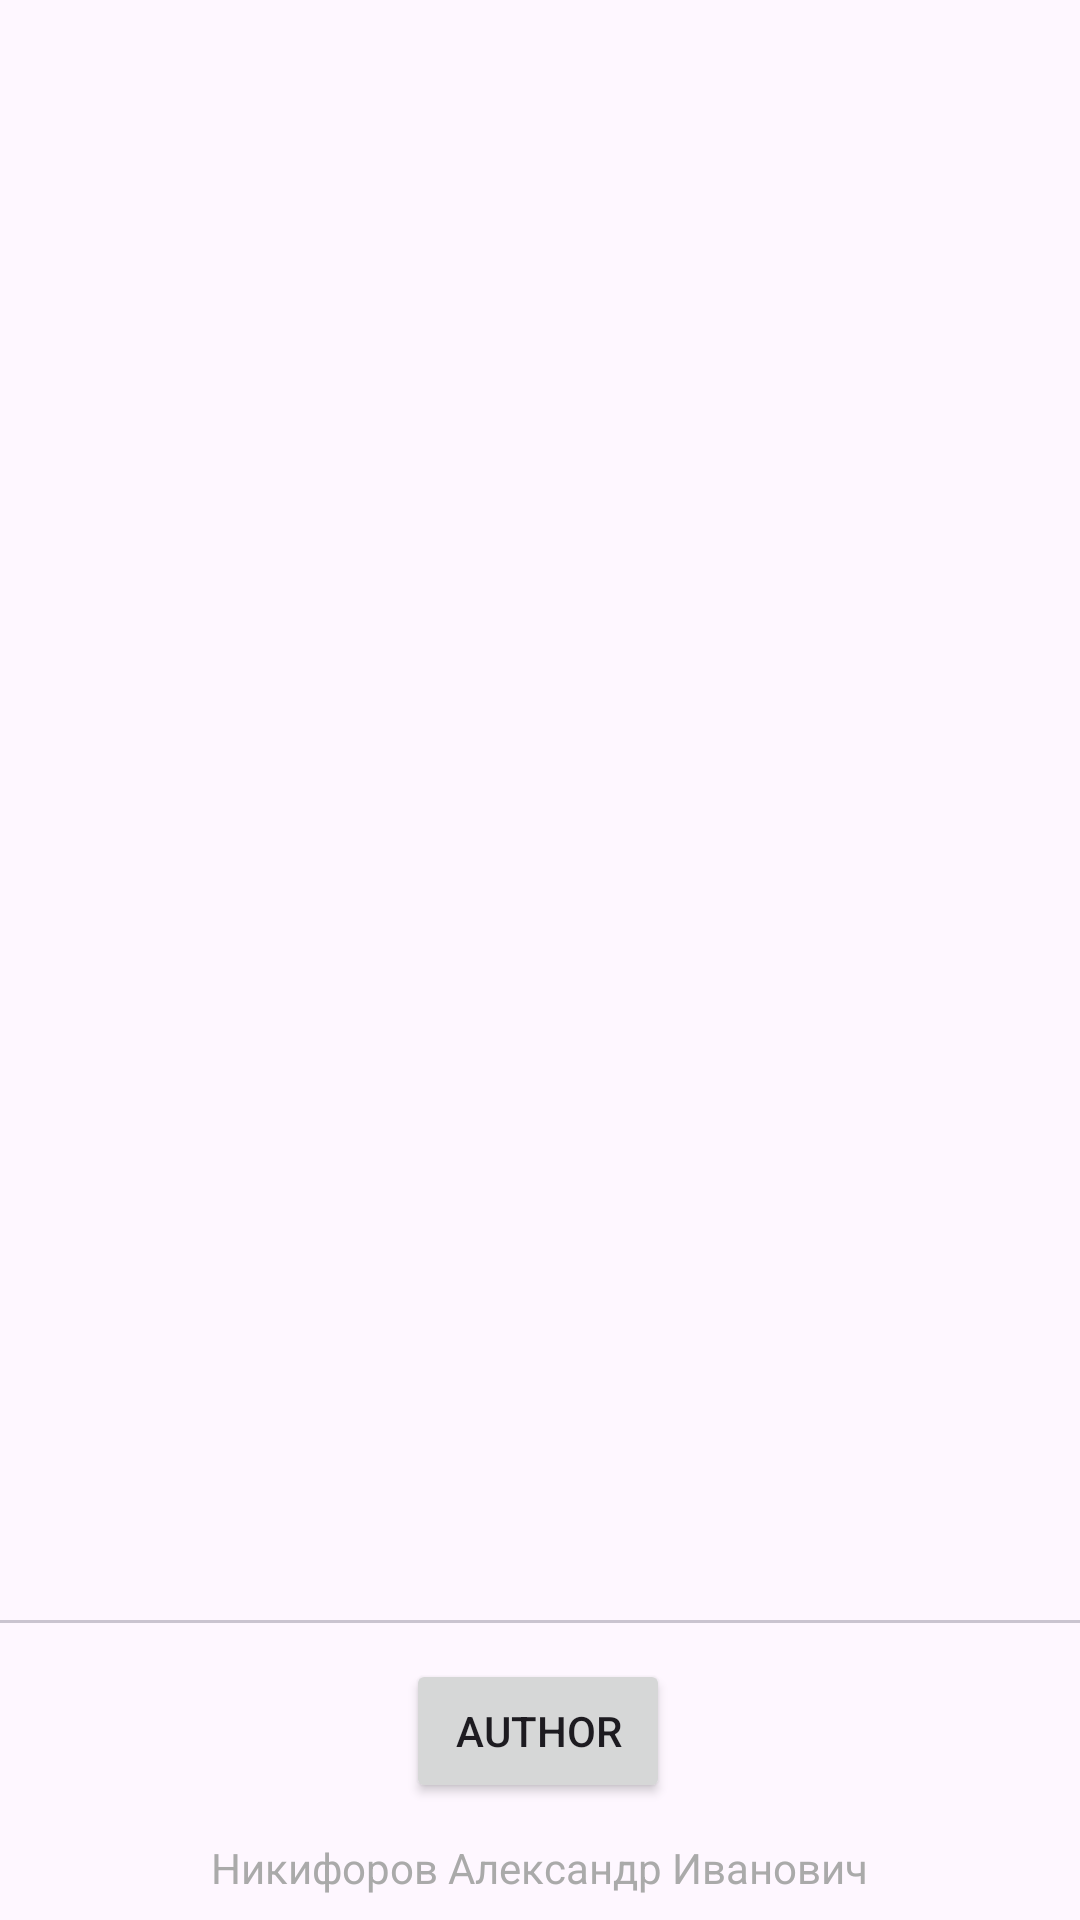

Layout XML and referenced resources for this Android screen:
<!-- AndroidManifest.xml: application theme Theme.MpisLab07 -->
<!-- res/layout/activity_main.xml -->
<?xml version="1.0" encoding="utf-8"?>
<androidx.constraintlayout.widget.ConstraintLayout xmlns:android="http://schemas.android.com/apk/res/android"
    xmlns:app="http://schemas.android.com/apk/res-auto"
    xmlns:tools="http://schemas.android.com/tools"
    android:id="@+id/main"
    android:layout_width="match_parent"
    android:layout_height="match_parent"
    tools:context=".MainActivity">







































    <com.google.android.material.tabs.TabLayout
        android:id="@+id/tabLayout"
        android:layout_width="match_parent"
        android:layout_height="48dp"
        android:layout_marginBottom="12dp"
        android:contentDescription="123"
        app:layout_constraintBottom_toTopOf="@+id/authorBtn"
        app:layout_constraintEnd_toEndOf="parent"
        app:layout_constraintHorizontal_bias="0.0"
        app:layout_constraintStart_toStartOf="parent">

    </com.google.android.material.tabs.TabLayout>

    <androidx.viewpager.widget.ViewPager
        android:id="@+id/viewPager"
        android:layout_width="match_parent"
        android:layout_height="0dp"
        android:contentDescription="123"
        app:layout_constraintBottom_toTopOf="@+id/tabLayout"
        app:layout_constraintEnd_toEndOf="parent"
        app:layout_constraintStart_toStartOf="parent"
        app:layout_constraintTop_toTopOf="parent" />


    <Button
        android:id="@+id/authorBtn"
        android:layout_width="wrap_content"
        android:layout_height="wrap_content"
        android:layout_marginBottom="12dp"
        android:text="@string/authorBtn"
        app:layout_constraintBottom_toTopOf="@+id/textView"
        app:layout_constraintEnd_toEndOf="parent"
        app:layout_constraintHorizontal_bias="0.498"
        app:layout_constraintStart_toStartOf="parent" />

    <TextView
        android:id="@+id/textView"
        android:layout_width="wrap_content"
        android:layout_height="wrap_content"
        android:layout_marginBottom="8dp"
        android:rotation="0"
        android:text="@string/author"
        android:textColor="@android:color/darker_gray"
        app:layout_constraintBottom_toBottomOf="parent"
        app:layout_constraintEnd_toEndOf="parent"
        app:layout_constraintStart_toStartOf="parent" />

</androidx.constraintlayout.widget.ConstraintLayout>
<!-- resources referenced by this layout -->
<resources>
  <string name="author">Никифоров Александр Иванович</string>
  <string name="authorBtn">Author</string>
  <style name="Theme.MpisLab07" parent="Base.Theme.MpisLab07" />
  <style name="Base.Theme.MpisLab07" parent="Theme.Material3.DayNight.NoActionBar">
          
          
      </style>
</resources>
